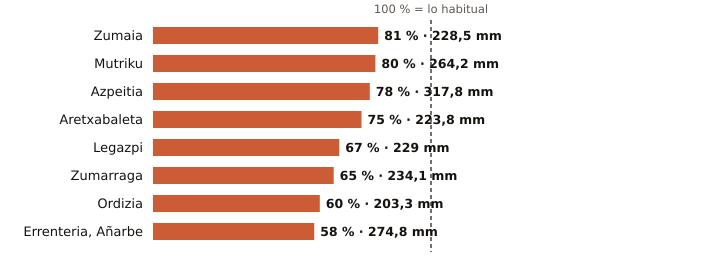

The data file committed next to this chart (first rows):
estacion, provincia, indicativo, mm_otono, referencia_mm, pct, periodo_referencia, hasta, hora
Zumaia, Gipuzkoa, 1041A, 228.5, 280.9, 81, 1991-2020, 2026-11-26, 6
Mutriku, Gipuzkoa, 1052A, 264.2, 330.4, 80, 2009-2025, 2026-11-26, 6
Azpeitia, Gipuzkoa, 1038X, 317.8, 406.8, 78, 2009-2025, 2026-11-26, 6
Aretxabaleta, Gipuzkoa, 1048X, 223.8, 297.4, 75, 2009-2025, 2026-11-26, 5
Legazpi, Gipuzkoa, 1037X, 229.0, 344.0, 67, 2003-2025, 2026-11-26, 6
Zumarraga, Gipuzkoa, 1037Y, 234.1, 358.7, 65, 2008-2025, 2026-11-26, 6
Ordizia, Gipuzkoa, 1026X, 203.3, 336.2, 60, 2009-2025, 2026-11-26, 6
Errenteria, Añarbe, Gipuzkoa, 1021X, 274.8, 477.4, 58, 2003-2025, 2026-11-26, 6
